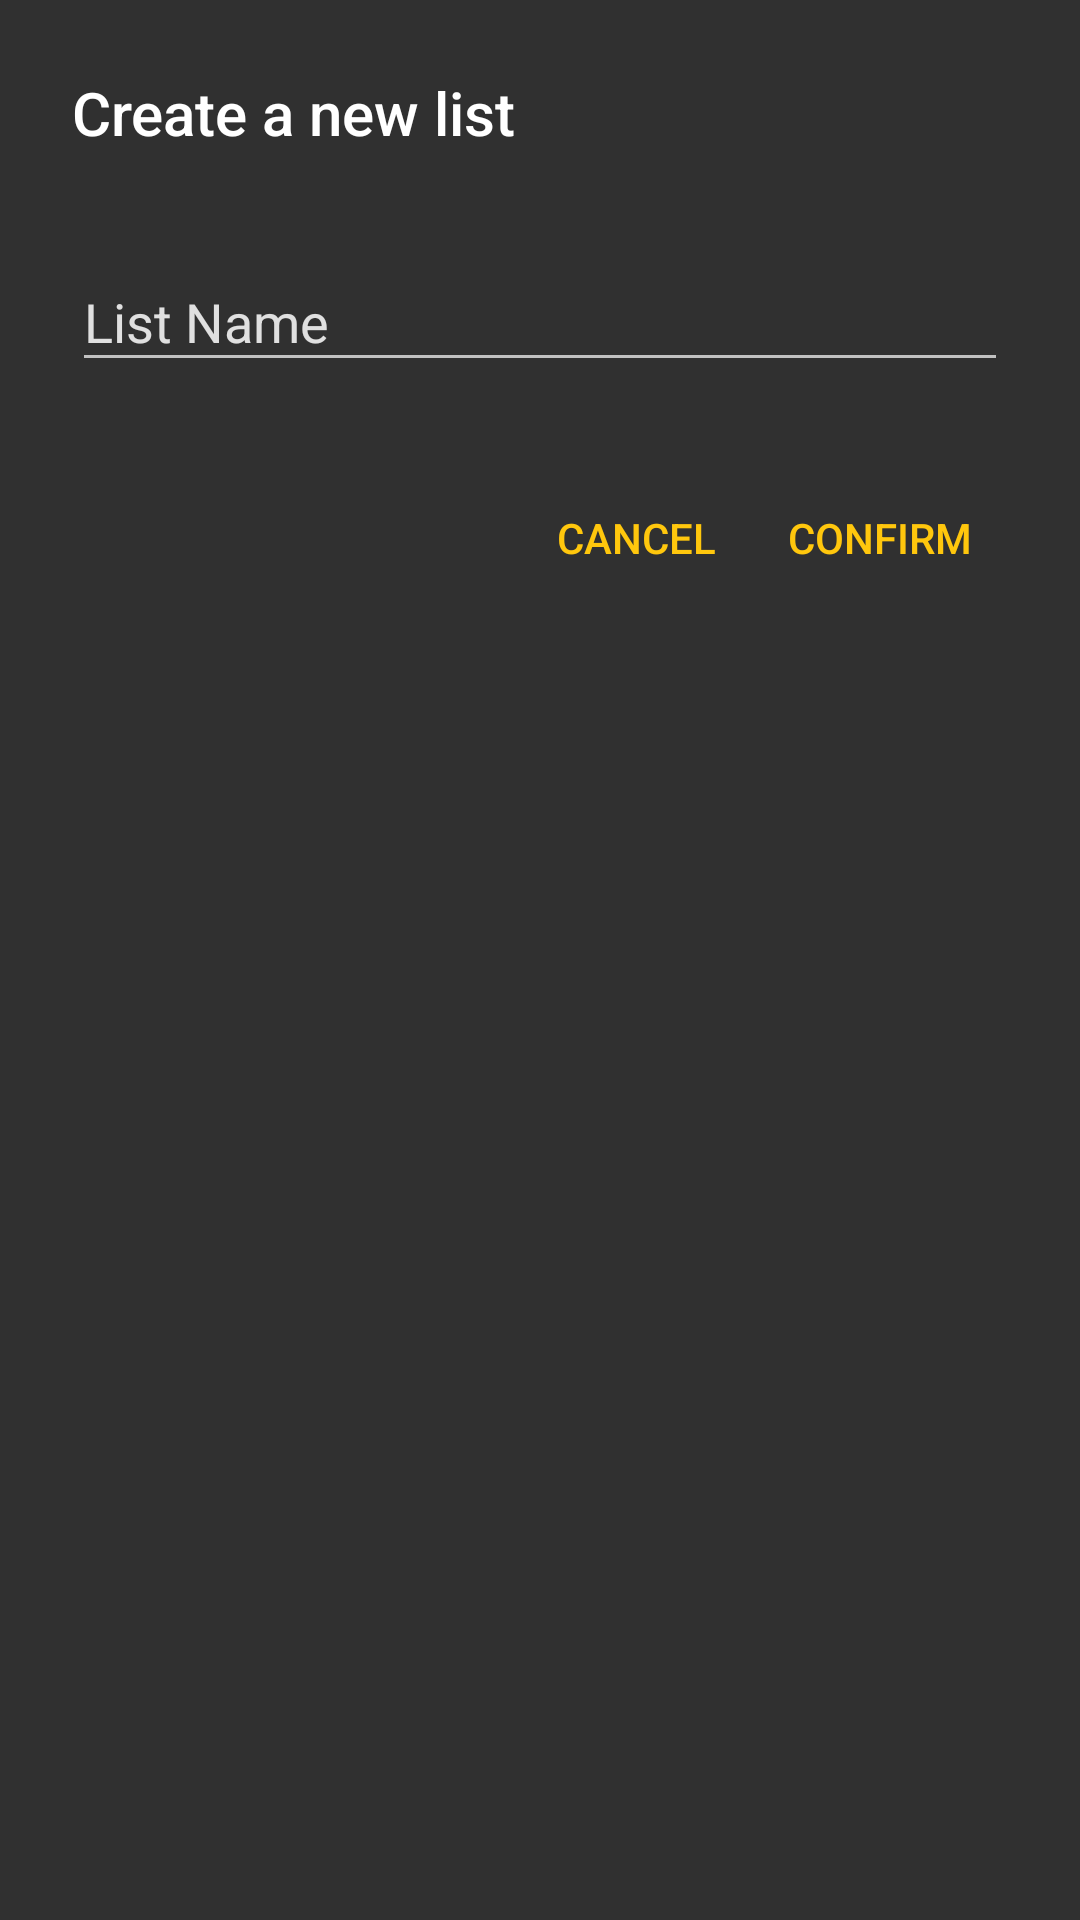

This screen was rendered from an Android layout file. Write that file and the resources it references.
<!-- AndroidManifest.xml: application theme AppTheme -->
<!-- res/layout/fragment_create_list.xml -->
<?xml version="1.0" encoding="utf-8"?>
<LinearLayout 
    xmlns:android="http://schemas.android.com/apk/res/android"
    xmlns:app="http://schemas.android.com/apk/res-auto"
    android:orientation="vertical" 
    android:layout_width="match_parent"
    android:layout_height="match_parent"
    android:padding="?attr/dialogPreferredPadding">

    <TextView
        android:id="@+id/prompt_header"
        android:layout_width="match_parent"
        android:layout_height="wrap_content"
        style="?android:attr/windowTitleStyle"
        android:text="@string/prompt_createList"/>

    
    <android.support.design.widget.TextInputLayout
        android:layout_width="match_parent"
        android:layout_height="wrap_content"
        android:layout_marginTop="?attr/dialogPreferredPadding"
        android:layout_marginBottom="?attr/dialogPreferredPadding">

        <EditText android:id="@+id/input_listName"
            android:layout_width="match_parent"
            android:layout_height="wrap_content"
            android:inputType="text"
            android:hint="@string/prompt_listName" />
    </android.support.design.widget.TextInputLayout>

    <android.support.v7.widget.ButtonBarLayout
        android:layout_width="match_parent"
        android:layout_height="wrap_content"
        android:gravity="bottom|right"
        android:layoutDirection="locale"
        android:orientation="horizontal"
        android:paddingTop="4dp">

        <Button
            android:id="@+id/action_negativeButton"
            style="?attr/buttonBarNegativeButtonStyle"
            android:layout_width="wrap_content"
            android:layout_height="wrap_content"
            android:text="@string/prompt_cancel"/>

        <Button
            android:id="@+id/action_positiveButton"
            style="?attr/buttonBarPositiveButtonStyle"
            android:layout_width="wrap_content"
            android:layout_height="wrap_content"
            android:text="@string/prompt_confirm"/>

    </android.support.v7.widget.ButtonBarLayout>

</LinearLayout>
<!-- resources referenced by this layout -->
<resources>
  <string name="prompt_cancel">Cancel</string>
  <string name="prompt_confirm">Confirm</string>
  <string name="prompt_createList">Create a new list</string>
  <string name="prompt_listName">List Name</string>
  <style name="AppTheme" parent="Theme.AppCompat">
          <item name="colorPrimary">@color/purple</item>
          <item name="colorPrimaryDark">@color/purple_dark</item>
          <item name="colorAccent">@color/amber</item>
  
          <item name="colorButtonNormal">@color/amber</item>
  
          <item name="android:textColorHint">@color/grey200</item>
          <item name="actionBarDivider">@color/amber</item>
      </style>
  <color name="purple">#683BB7</color>
  <color name="purple_dark">#553094</color>
  <color name="amber">#FFC70D</color>
  <color name="grey200">#e0e0e0</color>
</resources>
